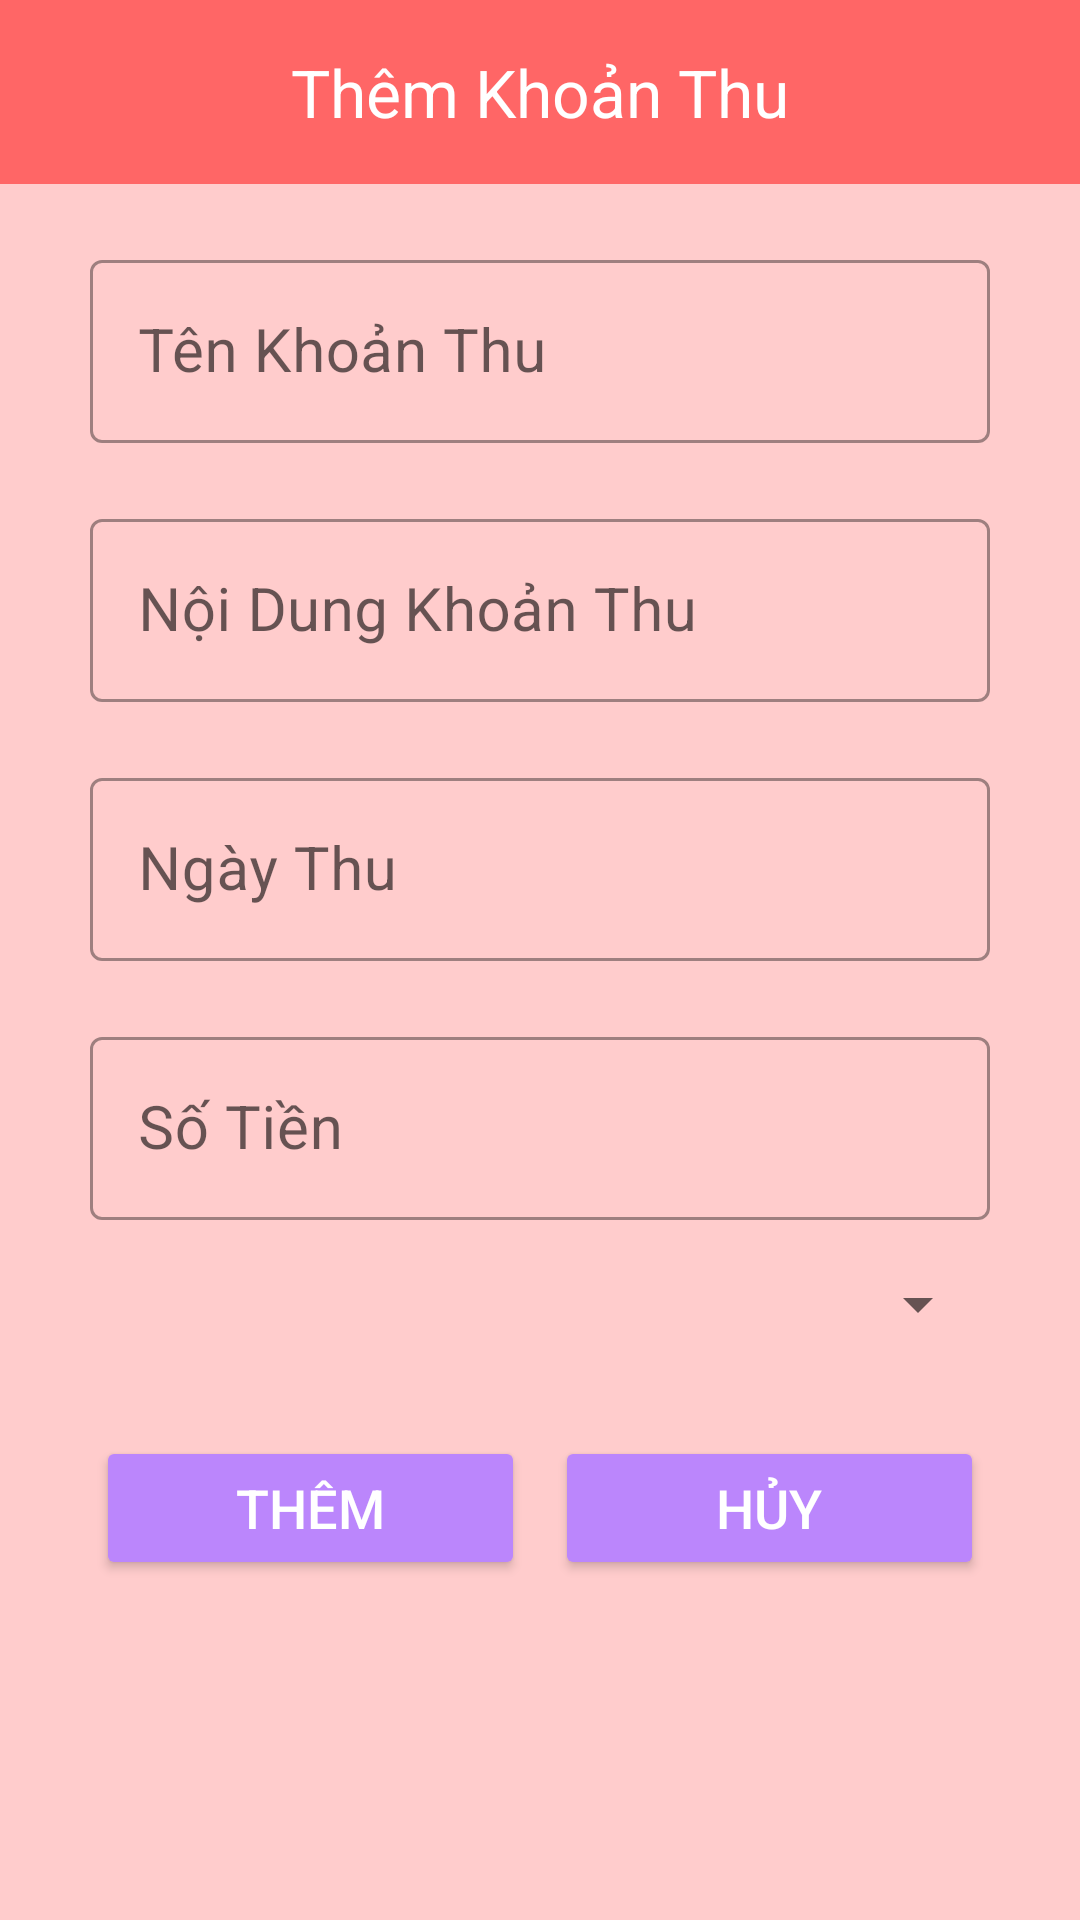

Android layout source for this screen:
<!-- AndroidManifest.xml: application theme Theme.QuanLyChiTieu -->
<!-- res/layout/add_khoan_thu.xml -->
<?xml version="1.0" encoding="utf-8"?>
<LinearLayout xmlns:android="http://schemas.android.com/apk/res/android"
    android:layout_width="match_parent"
    android:layout_height="wrap_content"
    android:orientation="vertical"
    android:layout_margin="10dp"
    android:background="#FFCCCC">

    <TextView
        android:id="@+id/tv_them_khoanthu"
        android:layout_width="match_parent"
        android:layout_height="wrap_content"
        android:gravity="center"
        android:padding="16dp"
        android:background="@color/cam"
        android:text="Thêm Khoản Thu"
        android:textColor="@color/white"
        android:textSize="22sp">

    </TextView>
    <com.google.android.material.textfield.TextInputLayout
        android:layout_marginTop="20dp"
        android:layout_gravity="center"
        android:layout_width="300dp"
        android:layout_height="wrap_content"
        android:hint="Tên Khoản Thu"
        style="@style/Widget.MaterialComponents.TextInputLayout.OutlinedBox">
        <com.google.android.material.textfield.TextInputEditText
            android:id="@+id/ed_them_tenkhoanthu"
            android:inputType="text"
            android:layout_width="match_parent"
            android:textSize="20dp"
            android:layout_height="wrap_content"
            />
    </com.google.android.material.textfield.TextInputLayout>

    <com.google.android.material.textfield.TextInputLayout
        android:layout_marginTop="20dp"
        android:layout_gravity="center"
        android:layout_width="300dp"
        android:layout_height="wrap_content"
        android:hint="Nội Dung Khoản Thu"
        style="@style/Widget.MaterialComponents.TextInputLayout.OutlinedBox">
        <com.google.android.material.textfield.TextInputEditText
            android:id="@+id/ed_them_noidungkhoanthu"
            android:inputType="text"
            android:layout_width="match_parent"
            android:textSize="20dp"
            android:layout_height="wrap_content"
            />
    </com.google.android.material.textfield.TextInputLayout>

    <com.google.android.material.textfield.TextInputLayout
        android:layout_marginTop="20dp"
        android:layout_gravity="center"
        android:layout_width="300dp"
        android:layout_height="wrap_content"
        android:hint="Ngày Thu"
        style="@style/Widget.MaterialComponents.TextInputLayout.OutlinedBox">
        <com.google.android.material.textfield.TextInputEditText
            android:id="@+id/ed_them_ngaythukhoanthu"
            android:inputType="date"
            android:drawableRight="@drawable/ic_baseline_date__24"
            android:layout_width="match_parent"
            android:textSize="20dp"
            android:layout_height="wrap_content"
            />
    </com.google.android.material.textfield.TextInputLayout>

    <com.google.android.material.textfield.TextInputLayout
        android:layout_marginTop="20dp"
        android:layout_gravity="center"
        android:layout_width="300dp"
        android:layout_height="wrap_content"
        android:hint="Số Tiền"
        style="@style/Widget.MaterialComponents.TextInputLayout.OutlinedBox">
        <com.google.android.material.textfield.TextInputEditText
            android:id="@+id/ed_them_sotienkhoanthu"
            android:inputType="number"
            android:layout_width="match_parent"
            android:textSize="20dp"
            android:layout_height="wrap_content"
            />
    </com.google.android.material.textfield.TextInputLayout>

    <Spinner
        android:layout_gravity="center"
        android:layout_width="300dp"
        android:layout_marginStart="16dp"
        android:layout_marginTop="16dp"
        android:layout_marginEnd="16dp"
        android:id="@+id/sp_them_loaithu"
        android:layout_height="wrap_content"/>

    <LinearLayout
        android:layout_width="match_parent"
        android:layout_height="wrap_content"
        android:layout_marginStart="16dp"
        android:layout_marginTop="16dp"
        android:layout_marginEnd="16dp"
        android:padding="16dp">

        <Button
            android:id="@+id/btn_them_khoanthu"
            android:layout_width="0dp"
            android:layout_height="wrap_content"
            android:layout_marginRight="10dp"
            android:layout_weight="1"
            android:backgroundTint="@color/purple_200"
            android:text="Thêm"
            android:textColor="@color/white"
            android:textSize="18sp">

        </Button>

        <Button
            android:id="@+id/btn_huy_khoanthu"
            android:layout_width="0dp"
            android:layout_height="wrap_content"
            android:layout_weight="1"
            android:backgroundTint="@color/purple_200"
            android:text="Hủy"
            android:textColor="@color/white"
            android:textSize="18sp">
        </Button>

    </LinearLayout>
</LinearLayout>
<!-- resources referenced by this layout -->
<resources>
  <color name="cam">#FF6666</color>
  <color name="purple_200">#FFBB86FC</color>
  <color name="white">#FFFFFFFF</color>
  <style name="Theme.QuanLyChiTieu" parent="Theme.MaterialComponents.DayNight.NoActionBar">
          
          <item name="colorPrimary">@color/purple_500</item>
          <item name="colorPrimaryVariant">@color/purple_700</item>
          <item name="colorOnPrimary">@color/white</item>
          
          <item name="colorSecondary">@color/teal_200</item>
          <item name="colorSecondaryVariant">@color/teal_700</item>
          <item name="colorOnSecondary">@color/black</item>
          
          <item name="android:statusBarColor">?attr/colorPrimaryVariant</item>
          
      </style>
  <color name="purple_500">#FF6200EE</color>
  <color name="purple_700">#FF3700B3</color>
  <color name="teal_200">#FF03DAC5</color>
  <color name="teal_700">#FF018786</color>
  <color name="black">#FF000000</color>
</resources>
